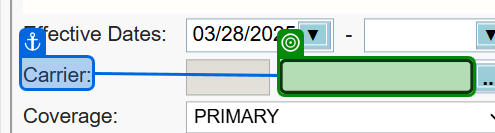
Workflow: AMD_EnterInsuranceInfo

Step 1: type "in_InsCarrier" into 'Carrier'

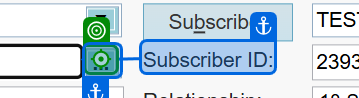
Step 2: click on '...'

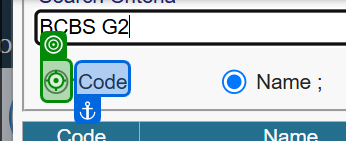
Step 3: click on 'Code'

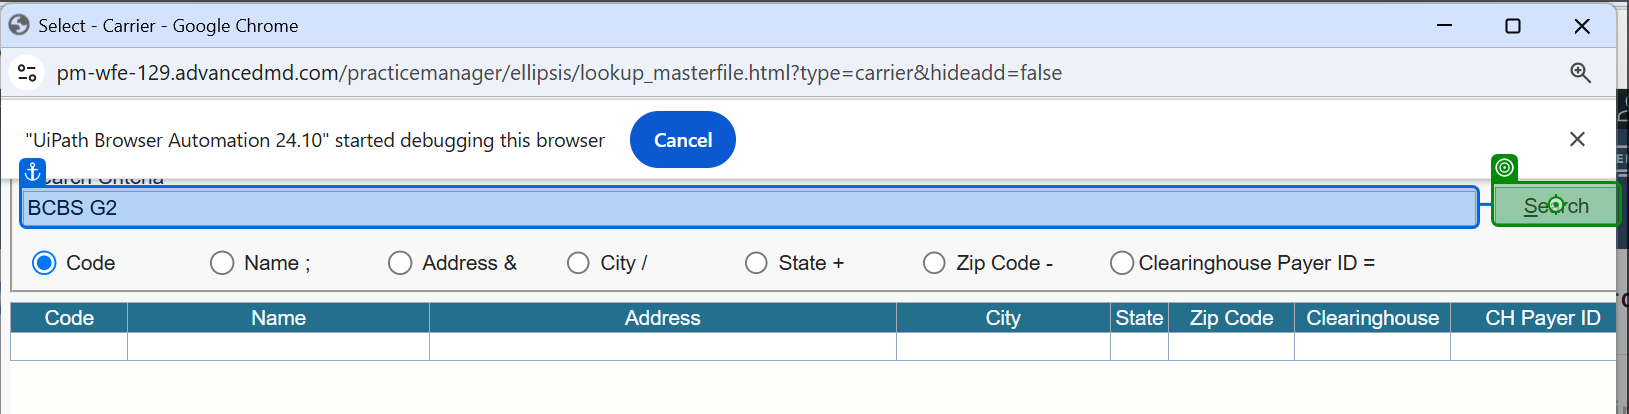
Step 4: click on 'Search'

Step 5: click (no picture)

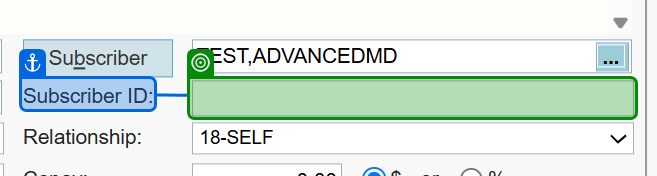
Step 6: type "in_MemberId" into 'Subscriber ID'

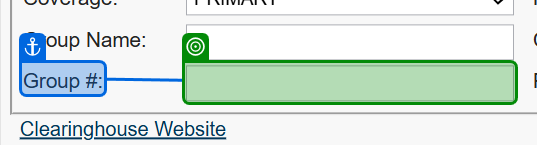
Step 7: type "in_GroupNum" into 'Group #'

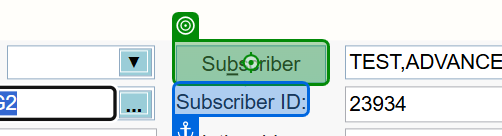
Step 8 [then]: click on 'Subscriber'

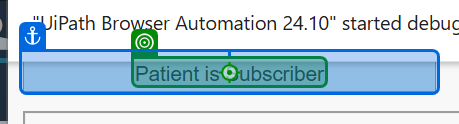
Step 9 [then]: click on 'Patient is Subscriber(1)'

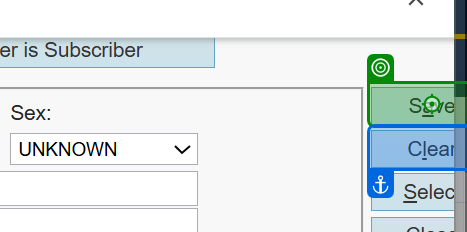
Step 10: click on 'Save(1)'

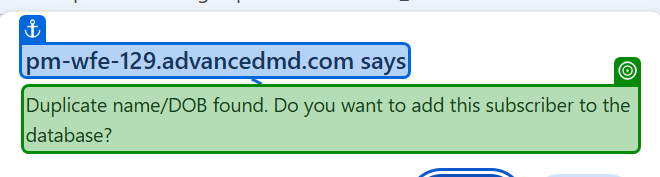
Step 11: check 'Duplicate nameDOB foun…'

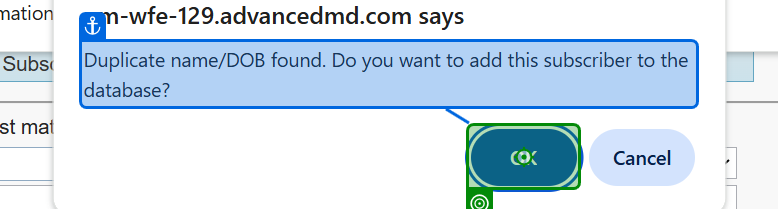
Step 12: click

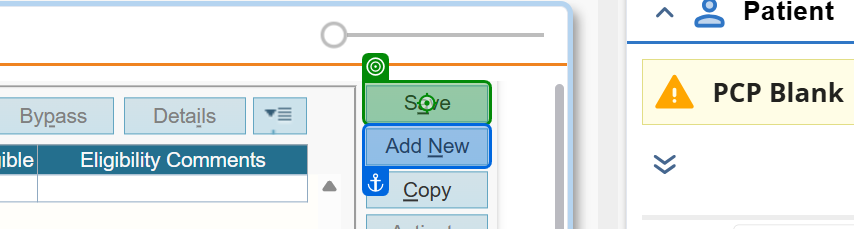
Step 13: click on 'Save(1)'